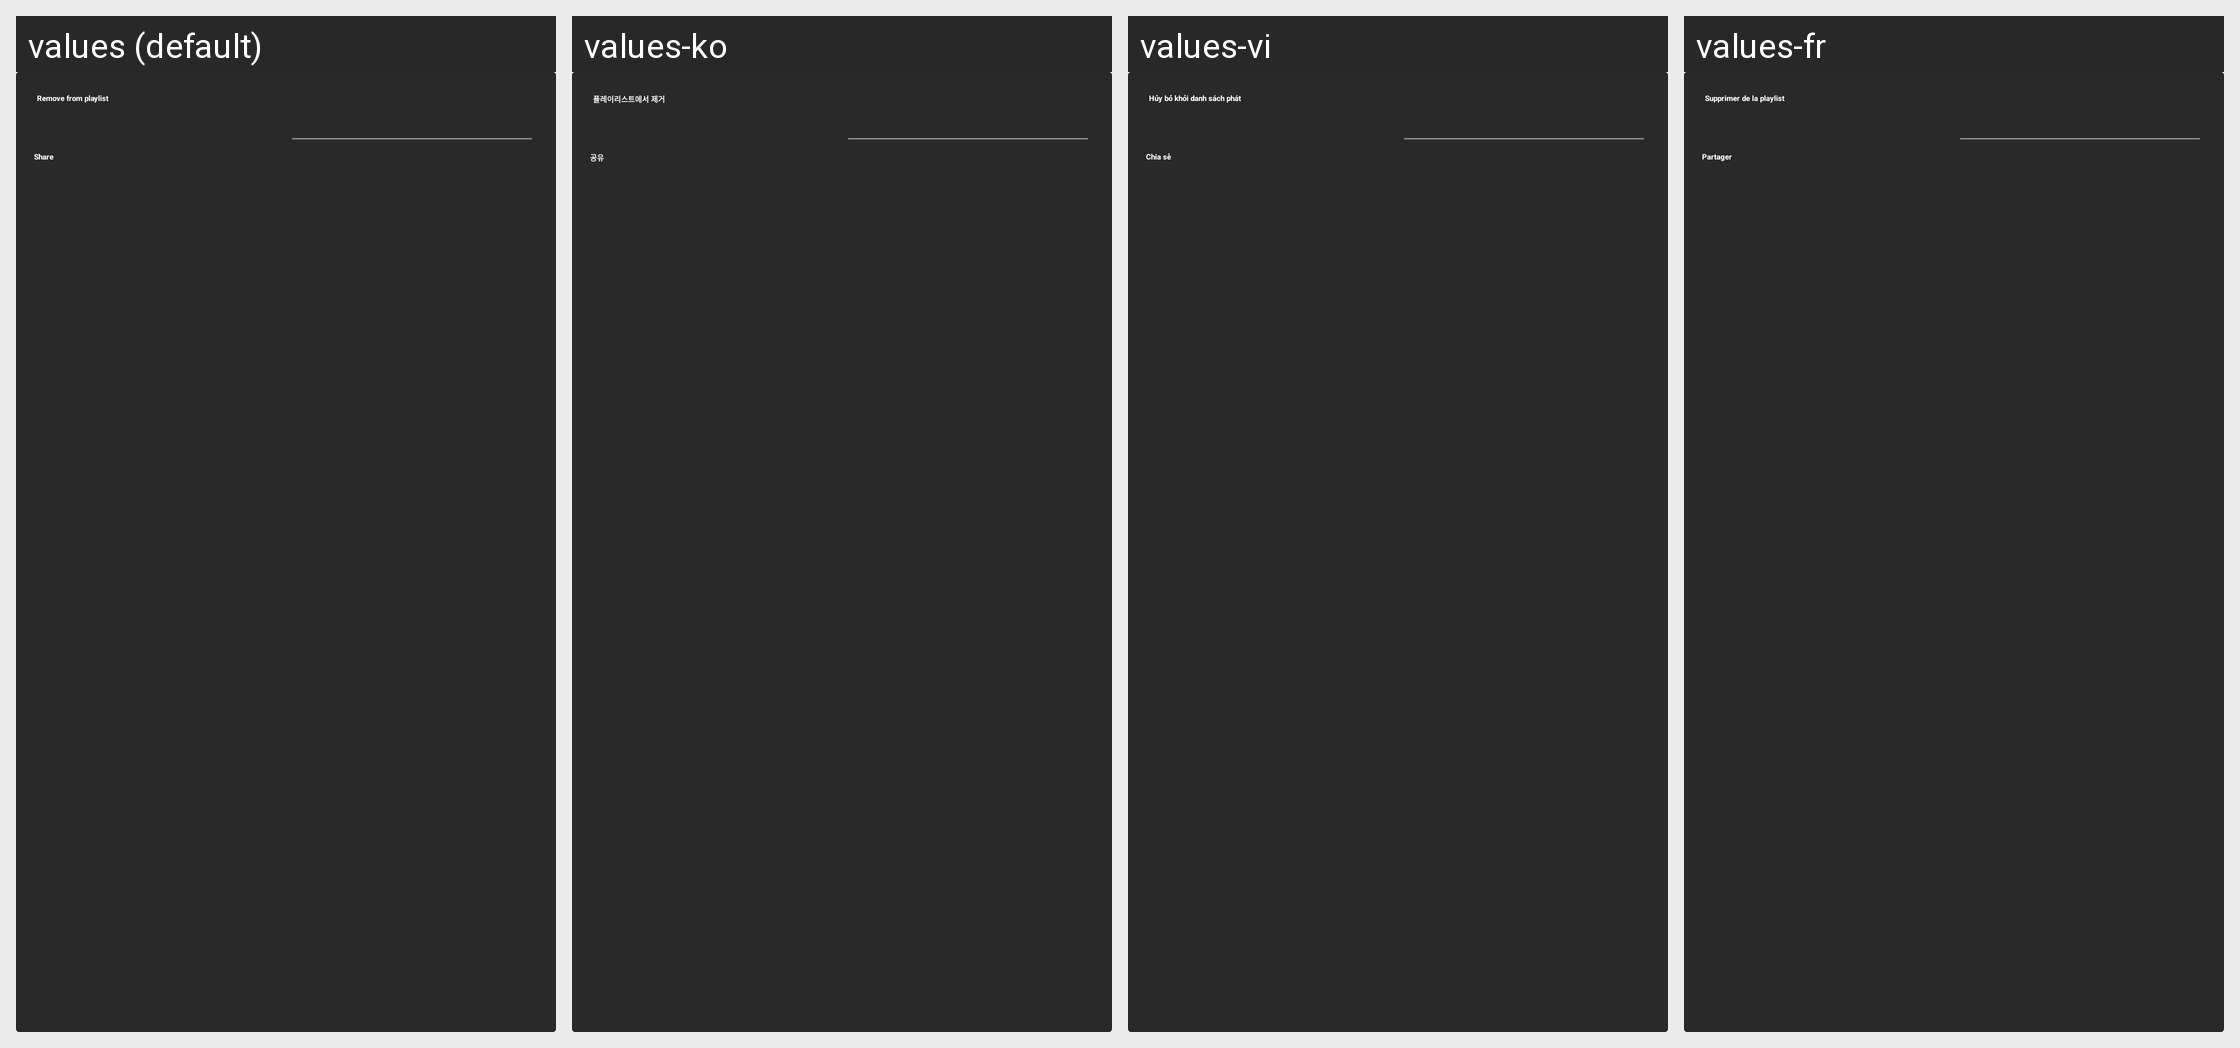

Locale-by-locale string values for the Android screen shown in this grid:
Android screen res/layout/dialog_playlistdetail_more_option.xml rendered under 4 locales, left to right: values (default), values-ko, values-vi, values-fr. Device: Nexus 5 (rendered at 1080×1920; each locale shown at half size, 540×960, under a caption strip naming it); theme Base.Theme.haonv.
Strings drawn on this screen, with the default value and each locale's value (text and hints the layout hard-codes, and strings that could not be matched under every locale, appear in the picture but are not listed):

popup_playlist_detail_remove_text
  values: Remove from playlist
  values-ko: 플레이리스트에서 제거
  values-vi: Hủy bỏ khỏi danh sách phát
  values-fr: Supprimer de la playlist

popup_playlist_detail_share
  values: Share
  values-ko: 공유
  values-vi: Chia sẻ
  values-fr: Partager
